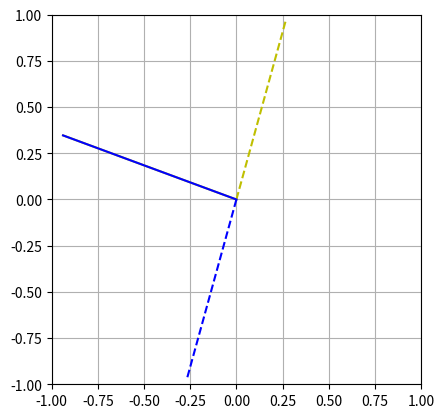

This figure's Python source:
import numpy as np
import scipy.linalg
import matplotlib.pyplot as plt

# compare eig(S,R) with eig(inv(R)@S)

S = np.random.randn(2,2)
R = np.random.randn(2,2)

Ls,Ws = scipy.linalg.eig(S,R)
Li,Wi = scipy.linalg.eig(np.linalg.inv(R)@S)

print(Ls)
print(Li)

# plot eigenvectors

plt.plot([0,Ws[0,0]],[0,Ws[1,0]], 'y')
plt.plot([0,Ws[0,1]],[0,Ws[1,1]], 'y--')
plt.plot([0,Wi[0,0]],[0,Wi[1,0]], 'b')
plt.plot([0,Wi[0,1]],[0,Wi[1,1]], 'b--')

plt.axis('square')
plt.grid()
plt.axis([-1,1,-1,1])
plt.show()
